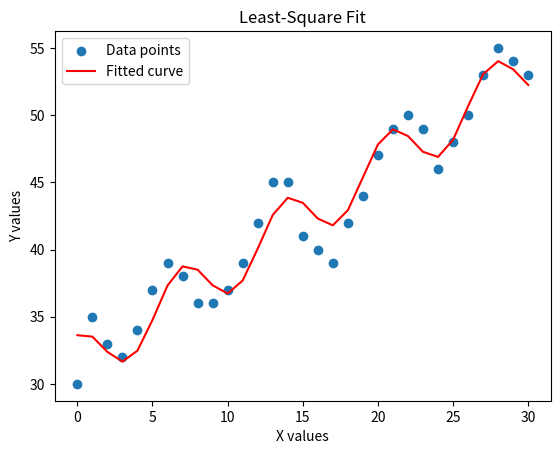
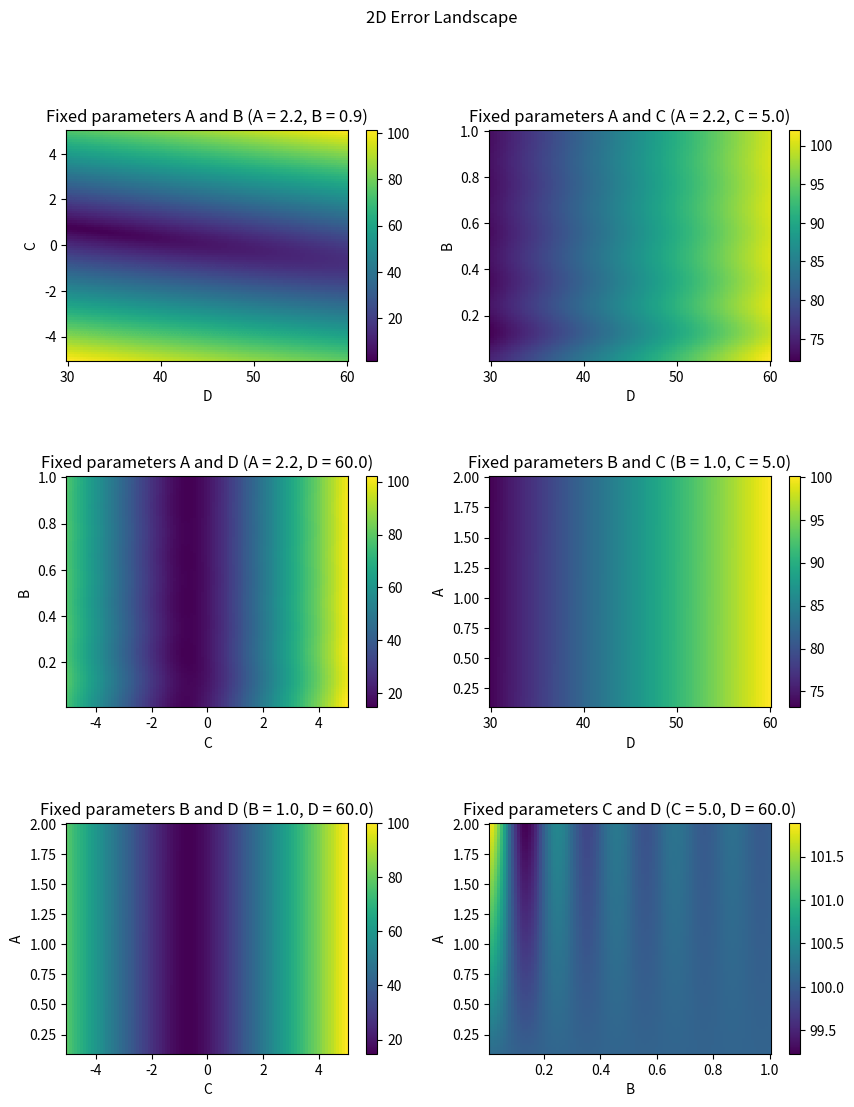
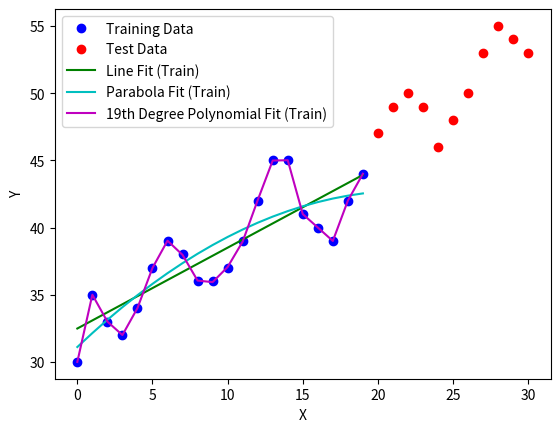
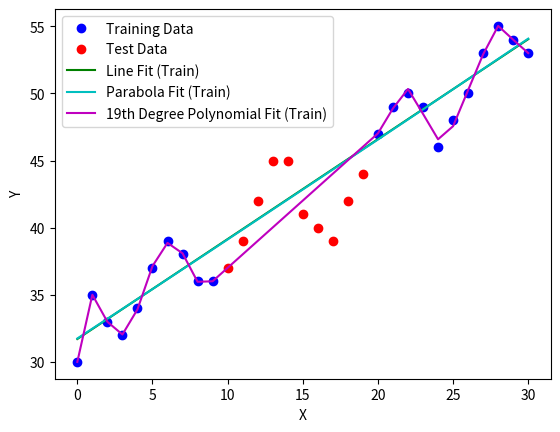

Write Python code to recreate these figures, in order.
#!/usr/bin/env python
# coding: utf-8

# # EE 399 Introduction to Machine Learning: HW 1 Submission
# [redacted]

# In[138]:


# [redacted]


# In[129]:


import numpy as np
import matplotlib.pyplot as plt
import math as math
import warnings

from scipy.optimize import curve_fit
warnings.filterwarnings('ignore', 'Polyfit may be poorly conditioned')


# In[130]:


X = np.arange(0, 31)
Y = np.array([30, 35, 33, 32, 34, 37, 39, 38, 36, 36, 37, 39, 42, 45, 45, 41, 40, 39, 42, 44, 47, 49, 50, 49, 46, 48, 50, 53, 55, 54, 53])


# ### II (i)
# Code to find the minimum error and determine the parameters A, B, C, D of the given dataset

# In[131]:


def func(x, A, B, C, D):
    return A*np.cos(B*x) + C*x + D

popt, pcov = curve_fit(func, X, Y)

A, B, C, D = popt

error = np.sqrt(np.mean((func(X, A, B, C, D) - Y)**2))

plt.scatter(X, Y, label='Data points')
plt.plot(X, func(X, *popt), 'r-', label='Fitted curve')
plt.title("Least-Square Fit")
plt.xlabel("X values")
plt.ylabel("Y values")
plt.legend()
plt.show()

print("Minimum error:", error)
print("Optimized values:")
print("     A =", A)
print("     B =", B)
print("     C =", C)
print("     D =", D)


# ### II (ii) 
# With the results of (i), fix two of the parameters and sweep through values of the other two parameters to generate a 2D loss (error) landscape. Do all combinations of two fixed parameters and two swept parameters. You can use something like pcolor to visualize the results in a grid. How many minima can you find as you sweep through parameters?

# In[137]:


fig, axs = plt.subplots(3, 2, figsize=(10, 12))
fig.suptitle('2D Error Landscape')
plt.subplots_adjust(hspace=0.5)

A = 2.1717269828948855
B = 0.909325796914226

# Fix parameters A and B, sweep C and D
C_range = np.linspace(-5, 5, 100)
D_range = np.linspace(30, 60, 100)
C_grid, D_grid = np.meshgrid(C_range, D_range)
error_grid = np.zeros_like(C_grid)
for i in range(len(C_range)):
    for j in range(len(D_range)):
        C = C_range[i]
        D = D_range[j]
        error_grid[j,i] = np.sqrt(np.mean((func(X, A, B, C, D) - Y)**2))

plt.subplot(321)
plt.pcolor(D_grid, C_grid, error_grid)
plt.xlabel('D')
plt.ylabel('C')
plt.title('Fixed parameters A and B (A = {:.1f}, B = {:.1f})'.format(A, B))
plt.colorbar()

min_pos = np.argmin(error_grid)
min_C, min_D = np.unravel_index(min_pos, error_grid.shape)
min_error = error_grid[min_C, min_D]
print(f"Fixed parameters A and B Minimum error: {min_error:.2f} at C = {C_range[min_C]:.2f}, D = {D_range[min_D]:.2f}")

# Fix parameters A and C, sweep B and D
B_range = np.linspace(0.01, 1.0, 100)
D_range = np.linspace(30, 60, 100)
B_grid, D_grid = np.meshgrid(B_range, D_range)
error_grid = np.zeros_like(B_grid)
for i in range(len(B_range)):
    for j in range(len(D_range)):
        B = B_range[i]
        D = D_range[j]
        error_grid[j,i] = np.sqrt(np.mean((func(X, A, B, C, D) - Y)**2))

plt.subplot(322)
plt.pcolor(D_grid, B_grid, error_grid)
plt.xlabel('D')
plt.ylabel('B')
plt.title('Fixed parameters A and C (A = {:.1f}, C = {:.1f})'.format(A, C))
plt.colorbar()

min_pos = np.argmin(error_grid)
min_B, min_D = np.unravel_index(min_pos, error_grid.shape)
min_error = error_grid[min_B, min_D]
print(f"Fixed parameters A and C Minimum error: {min_error:.2f} at B = {B_range[min_B]:.2f}, D = {D_range[min_D]:.2f}")

# Fix parameters A and D, sweep B and C
B_range = np.linspace(0.01, 1.0, 100)
C_range = np.linspace(-5, 5, 100)
B_grid, C_grid = np.meshgrid(B_range, C_range)
error_grid = np.zeros_like(B_grid)
for i in range(len(B_range)):
    for j in range(len(C_range)):
        B = B_range[i]
        C = C_range[j]
        error_grid[j,i] = np.sqrt(np.mean((func(X, A, B, C, D) - Y)**2))

plt.subplot(323)
plt.pcolor(C_grid, B_grid, error_grid)
plt.xlabel('C')
plt.ylabel('B')
plt.title('Fixed parameters A and D (A = {:.1f}, D = {:.1f})'.format(A, D))
plt.colorbar()

min_pos = np.argmin(error_grid)
min_B, min_C = np.unravel_index(min_pos, error_grid.shape)
min_error = error_grid[min_B, min_C]
print(f"Fixed parameters A and D Minimum error: {min_error:.2f} at B = {B_range[min_B]:.2f}, C = {C_range[min_C]:.2f}")

# Fix parameters B and C, sweep A and D
A_range = np.linspace(0.1, 2.0, 100)
D_range = np.linspace(30, 60, 100)
A_grid, D_grid = np.meshgrid(A_range, D_range)
error_grid = np.zeros_like(A_grid)
for i in range(len(A_range)):
    for j in range(len(D_range)):
        A = A_range[i]
        D = D_range[j]
        error_grid[j,i] = np.sqrt(np.mean((func(X, A, B, C, D) - Y)**2))

plt.subplot(324)
plt.pcolor(D_grid, A_grid, error_grid)
plt.xlabel('D')
plt.ylabel('A')
plt.title('Fixed parameters B and C (B = {:.1f}, C = {:.1f})'.format(B, C))
plt.colorbar()

min_pos = np.argmin(error_grid)
min_A, min_D = np.unravel_index(min_pos, error_grid.shape)
min_error = error_grid[min_A, min_D]
print(f"Fixed parameters B and C Minimum error: {min_error:.2f} at A = {A_range[min_A]:.2f}, D = {D_range[min_D]:.2f}")

# Fix parameters B and D, sweep A and C
A_range = np.linspace(0.1, 2.0, 100)
C_range = np.linspace(-5, 5, 100)
A_grid, C_grid = np.meshgrid(A_range, C_range)
error_grid = np.zeros_like(A_grid)
for i in range(len(A_range)):
    for j in range(len(C_range)):
        A = A_range[i]
        C = C_range[j]
        error_grid[j,i] = np.sqrt(np.mean((func(X, A, B, C, D) - Y)**2))

plt.subplot(325)
plt.pcolor(C_grid, A_grid, error_grid)
plt.xlabel('C')
plt.ylabel('A')
plt.title('Fixed parameters B and D (B = {:.1f}, D = {:.1f})'.format(B, D))
plt.colorbar()

min_pos = np.argmin(error_grid)
min_A, min_C = np.unravel_index(min_pos, error_grid.shape)
min_error = error_grid[min_A, min_C]
print(f"Fixed parameters B and D Minimum error: {min_error:.2f} at A = {A_range[min_A]:.2f}, C = {C_range[min_C]:.2f}")

# Fix parameters C and D, sweep A and B
A_range = np.linspace(0.1, 2.0, 100)
B_range = np.linspace(0.01, 1.0, 100)
A_grid, B_grid = np.meshgrid(A_range, B_range)
error_grid = np.zeros_like(A_grid)
for i in range(len(A_range)):
    for j in range(len(B_range)):
        A = A_range[i]
        B = B_range[j]
        error_grid[j,i] = np.sqrt(np.mean((func(X, A, B, C, D) - Y)**2))

plt.subplot(326)
plt.pcolor(B_grid, A_grid, error_grid)
plt.xlabel('B')
plt.ylabel('A')
plt.title('Fixed parameters C and D (C = {:.1f}, D = {:.1f})'.format(C, D))
plt.colorbar()

min_pos = np.argmin(error_grid)
min_A, min_B = np.unravel_index(min_pos, error_grid.shape)
min_error = error_grid[min_A, min_B]
print(f"Fixed parameters C and D Minimum error: {min_error:.2f} at A = {A_range[min_A]:.2f}, B = {B_range[min_B]:.2f}")

plt.show()


# ### II (iii) 
# Using the first 20 data points as training data, fit a line, parabola and 19th degree
# polynomial to the data. Compute the least-square error for each of these over the training
# points. Then compute the least square error of these models on the test data which are
# the remaining 10 data points.

# In[133]:


# data
X = np.arange(0, 31)
Y = np.array([30, 35, 33, 32, 34, 37, 39, 38, 36, 36, 37, 39, 42, 45, 45, 41, 40, 39, 42, 44, 47, 49, 50, 49, 46, 48, 50, 53, 55, 54, 53])

# split the data into training and test sets
X_train = X[:20]
Y_train = Y[:20]
X_test = X[20:]
Y_test = Y[20:]

# fit line, parabola, and 19th degree polynomial
line_coeffs = np.polyfit(X_train, Y_train, 1)
parabola_coeffs = np.polyfit(X_train, Y_train, 2)
poly_coeffs = np.polyfit(X_train, Y_train, 19)

# compute predictions on train and test data
Y_line_train = np.polyval(line_coeffs, X_train)
Y_parabola_train = np.polyval(parabola_coeffs, X_train)
Y_poly_train = np.polyval(poly_coeffs, X_train)

Y_line_test = np.polyval(line_coeffs, X_test)
Y_parabola_test = np.polyval(parabola_coeffs, X_test)
Y_poly_test = np.polyval(poly_coeffs, X_test)

# compute least square error on train and test data
line_train_error = np.sum((Y_line_train - Y_train)**2)
parabola_train_error = np.sum((Y_parabola_train - Y_train)**2)
poly_train_error = np.sum((Y_poly_train - Y_train)**2)

line_test_error = np.sum((Y_line_test - Y_test)**2)
parabola_test_error = np.sum((Y_parabola_test - Y_test)**2)
poly_test_error = np.sum((Y_poly_test - Y_test)**2)

# plot data and fits
fig, ax = plt.subplots()
ax.plot(X_train, Y_train, 'bo', label='Training Data')
ax.plot(X_test, Y_test, 'ro', label='Test Data')
ax.plot(X_train, Y_line_train, 'g', label='Line Fit (Train)')
ax.plot(X_train, Y_parabola_train, 'c', label='Parabola Fit (Train)')
ax.plot(X_train, Y_poly_train, 'm', label='19th Degree Polynomial Fit (Train)')
ax.legend()
ax.set_xlabel('X')
ax.set_ylabel('Y')

plt.show()

# print least square errors
print("Line Train Error:", line_train_error)
print("Parabola Train Error:", parabola_train_error)
print("19th Degree Polynomial Train Error:", poly_train_error)
print()
print("Line Test Data Error:", line_test_error)
print("Parabola Test Data Error:", parabola_test_error)
print("19th Degree Polynomial Test Data Error:", poly_test_error)


# ### II (iv) 
# Repeat (iii) but use the first 10 and last 10 data points as training data. Then fit the
# model to the test data (which are the 10 held out middle data points). Compare these
# results to (iii)

# In[118]:


# data
X = np.arange(0, 31)
Y = np.array([30, 35, 33, 32, 34, 37, 39, 38, 36, 36, 37, 39, 42, 45, 45, 41, 40, 39, 42, 44, 47, 49, 50, 49, 46, 48, 50, 53, 55, 54, 53])

# split the data into training and test sets
X_train = np.concatenate((X[:10], X[20:]))
Y_train = np.concatenate((Y[:10], Y[20:]))
X_test = X[10:20]
Y_test = Y[10:20]

# fit line, parabola, and 19th degree polynomial
line_coeffs = np.polyfit(X_train, Y_train, 1)
parabola_coeffs = np.polyfit(X_train, Y_train, 2)
poly_coeffs = np.polyfit(X_train, Y_train, 19)

# compute predictions on train and test data
Y_line_train = np.polyval(line_coeffs, X_train)
Y_parabola_train = np.polyval(parabola_coeffs, X_train)
Y_poly_train = np.polyval(poly_coeffs, X_train)

Y_line_test = np.polyval(line_coeffs, X_test)
Y_parabola_test = np.polyval(parabola_coeffs, X_test)
Y_poly_test = np.polyval(poly_coeffs, X_test)

# compute least square error on train and test data
line_train_error = np.sum((Y_line_train - Y_train)**2)
parabola_train_error = np.sum((Y_parabola_train - Y_train)**2)
poly_train_error = np.sum((Y_poly_train - Y_train)**2)

line_test_error = np.sum((Y_line_test - Y_test)**2)
parabola_test_error = np.sum((Y_parabola_test - Y_test)**2)
poly_test_error = np.sum((Y_poly_test - Y_test)**2)

# plot data and fits
fig, ax = plt.subplots()
ax.plot(X_train, Y_train, 'bo', label='Training Data')
ax.plot(X_test, Y_test, 'ro', label='Test Data')
ax.plot(X_train, Y_line_train, 'g', label='Line Fit (Train)')
ax.plot(X_train, Y_parabola_train, 'c', label='Parabola Fit (Train)')
ax.plot(X_train, Y_poly_train, 'm', label='19th Degree Polynomial Fit (Train)')
ax.legend()
ax.set_xlabel('X')
ax.set_ylabel('Y')

plt.show()

# print least square errors
print("Line Train Error:", line_train_error)
print("Parabola Train Error:", parabola_train_error)
print("19th Degree Polynomial Train Error:", poly_train_error)
print()
print("Line Test Data Error:", line_test_error)
print("Parabola Test Data Error:", parabola_test_error)
print("19th Degree Polynomial Test Data Error:", poly_test_error)


# Comparing questions II.iii and II.iv, the model generated that takes in the first 10 and last 10 data points as training data and the middle 10 data points as test data (from II.iv) has a lower minimized error. The magnitude at which these errors are different is that as the polynomial degree increases, the minimized error will decrease more. This is most likely because the model accounts for the shape of the beginning and the end, and because the dataset provided is relatively continuous, the model fits the data better if it is trained with points from the beginning and the end. 
